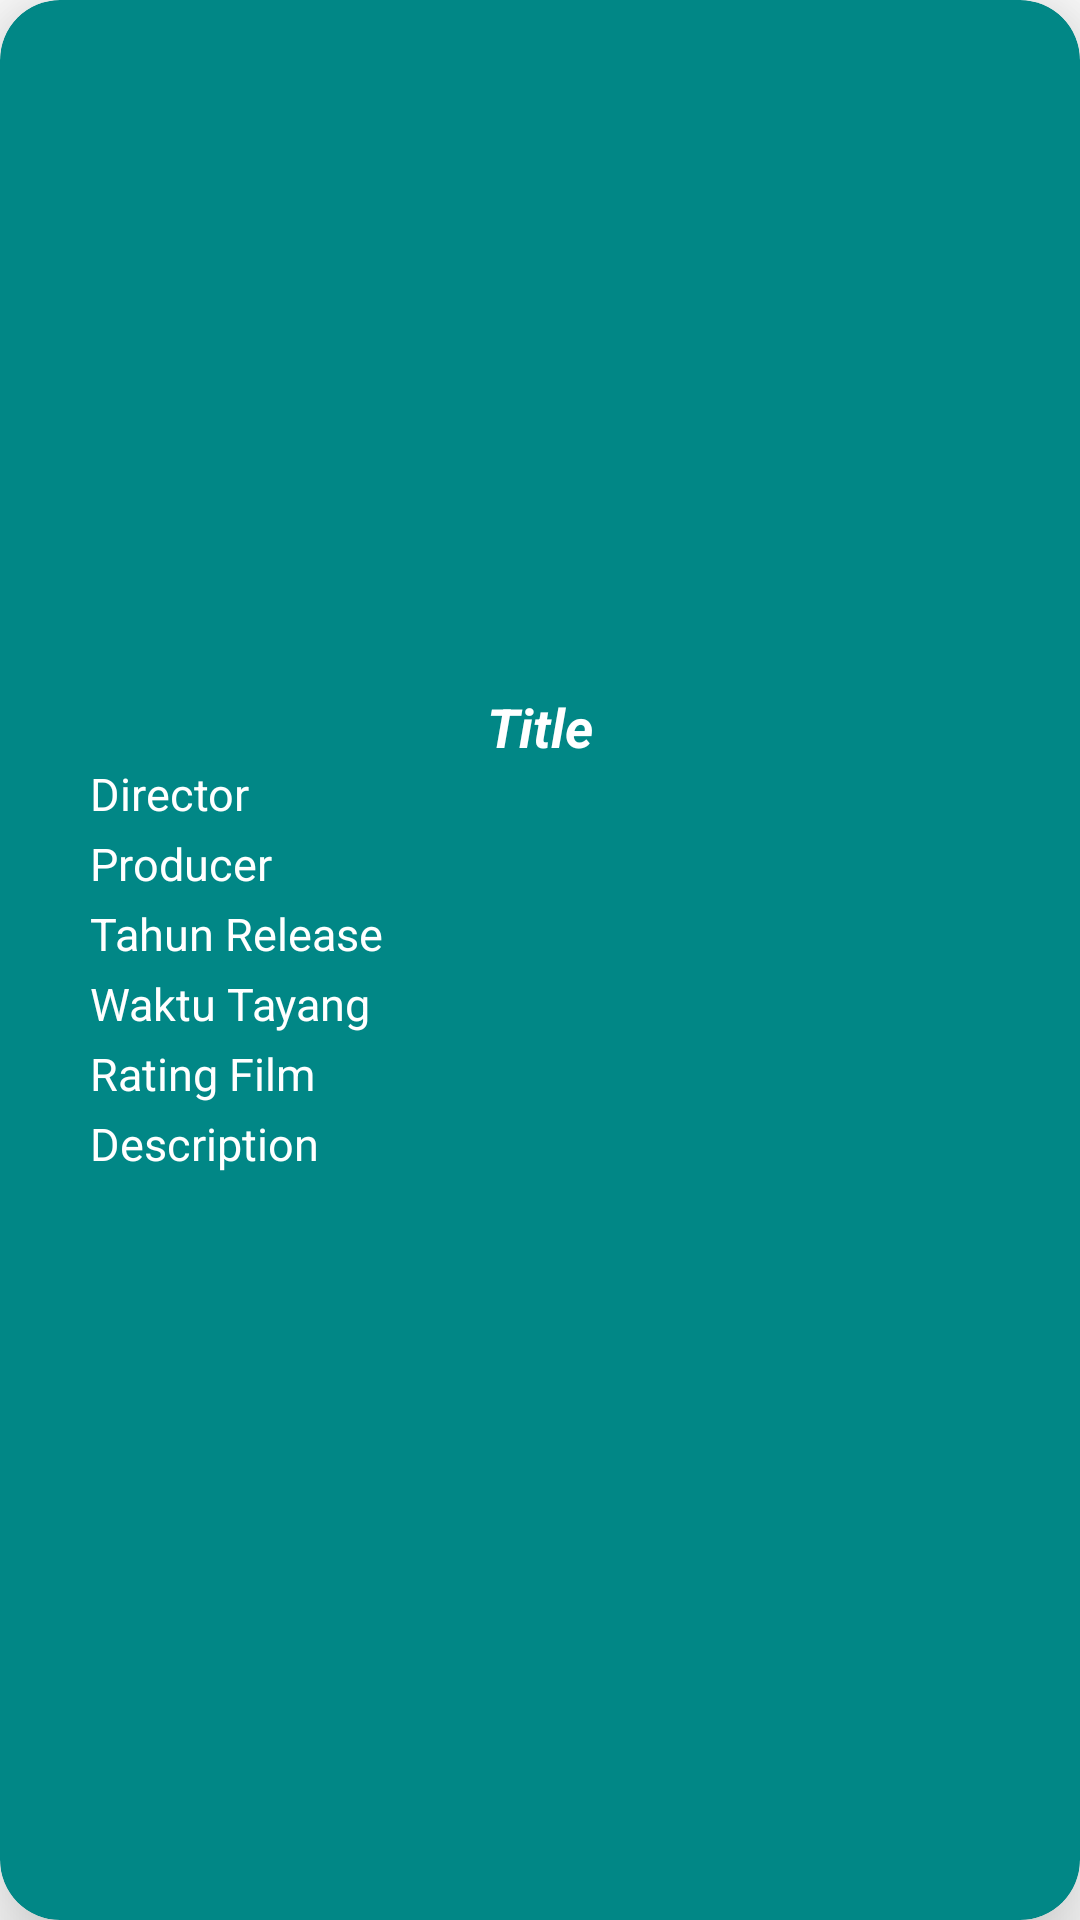

Write the Android layout XML for this screen, with the resource values it uses.
<!-- AndroidManifest.xml: application theme Theme.UAS_MWS -->
<!-- res/layout/films_item.xml -->
<?xml version="1.0" encoding="utf-8"?>
    <androidx.cardview.widget.CardView
        xmlns:android="http://schemas.android.com/apk/res/android"
        xmlns:app="http://schemas.android.com/apk/res-auto"
        android:layout_width="match_parent"
        android:layout_height="wrap_content"
        android:layout_marginTop="10dp"
        android:layout_marginLeft="10dp"
        android:layout_marginRight="10dp"
        app:cardElevation="20dp"
        app:cardCornerRadius="20dp"
        app:cardBackgroundColor="@color/white"
        app:cardMaxElevation="12dp"
        app:cardPreventCornerOverlap="true"
        android:backgroundTint="@color/design_default_color_secondary_variant">
        <LinearLayout
            android:layout_width="match_parent"
            android:layout_height="wrap_content"
            android:orientation="vertical"
            android:paddingVertical="20dp">
            <ImageView
                android:id="@+id/ivCover"
                android:layout_width="170dp"
                android:layout_height="200dp"
                android:layout_marginBottom="10dp"
                android:src="@drawable/ic_launcher_background"
                android:layout_gravity="center"/>
            <TextView
                android:id="@+id/tvTitle"
                android:layout_width="wrap_content"
                android:layout_height="wrap_content"
                android:text="Title"
                android:textSize="18sp"
                android:textStyle="bold|italic"
                android:textColor="@color/white"
                android:paddingHorizontal="10dp"
                android:layout_gravity="center_horizontal" />
            <TextView
                android:id="@+id/tvDirector"
                android:layout_width="wrap_content"
                android:layout_height="wrap_content"
                android:layout_marginHorizontal="20dp"
                android:layout_marginBottom="3dp"
                android:paddingHorizontal="10dp"
                android:text="Director"
                android:textColor="@color/white"
                android:textSize="15sp" />
            <TextView
                android:id="@+id/tvProducer"
                android:layout_width="wrap_content"
                android:layout_height="wrap_content"
                android:layout_marginHorizontal="20dp"
                android:layout_marginBottom="3dp"
                android:paddingHorizontal="10dp"
                android:text="Producer"
                android:textColor="@color/white"
                android:textSize="15sp" />
            <TextView
                android:id="@+id/tvReleaseDate"
                android:layout_width="wrap_content"
                android:layout_height="wrap_content"
                android:layout_marginHorizontal="20dp"
                android:layout_marginBottom="3dp"
                android:paddingHorizontal="10dp"
                android:text="Tahun Release"
                android:textColor="@color/white"
                android:textSize="15sp" />
            <TextView
                android:id="@+id/tvRunningTime"
                android:layout_width="wrap_content"
                android:layout_height="wrap_content"
                android:layout_marginHorizontal="20dp"
                android:layout_marginBottom="3dp"
                android:paddingHorizontal="10dp"
                android:text="Waktu Tayang"
                android:textColor="@color/white"
                android:textSize="15sp" />
            <TextView
                android:id="@+id/tvRating"
                android:layout_width="wrap_content"
                android:layout_height="wrap_content"
                android:layout_marginHorizontal="20dp"
                android:layout_marginBottom="3dp"
                android:paddingHorizontal="10dp"
                android:text="Rating Film"
                android:textColor="@color/white"
                android:textSize="15sp" />
            <TextView
                android:id="@+id/tvDescription"
                android:layout_width="wrap_content"
                android:layout_height="wrap_content"
                android:layout_marginHorizontal="20dp"
                android:layout_marginBottom="3dp"
                android:maxLines="3"
                android:paddingHorizontal="10dp"
                android:text="Description"
                android:textColor="@color/white"
                android:textSize="15dp" />
        </LinearLayout>
    </androidx.cardview.widget.CardView>
<!-- resources referenced by this layout -->
<resources>
  <style name="Theme.UAS_MWS" parent="Theme.MaterialComponents.DayNight.NoActionBar">
          
          <item name="colorPrimary">@color/purple_500</item>
          <item name="colorPrimaryVariant">@color/purple_700</item>
          <item name="colorOnPrimary">@color/white</item>
          
          <item name="colorSecondary">@color/teal_200</item>
          <item name="colorSecondaryVariant">@color/teal_700</item>
          <item name="colorOnSecondary">@color/black</item>
          
  
          <item name="android:statusBarColor" tools:targetApi="l">@color/design_default_color_secondary</item>
          
      </style>
  <!-- not gathered from this repository: default colours our renderer supplied (Android Studio template values) -->
  <color name="purple_500">#FF6200EE</color>
  <color name="purple_700">#FF3700B3</color>
  <color name="teal_200">#FF03DAC5</color>
  <color name="teal_700">#FF018786</color>
  <color name="black">#FF000000</color>
  <color name="white">#FFFFFFFF</color>
</resources>
